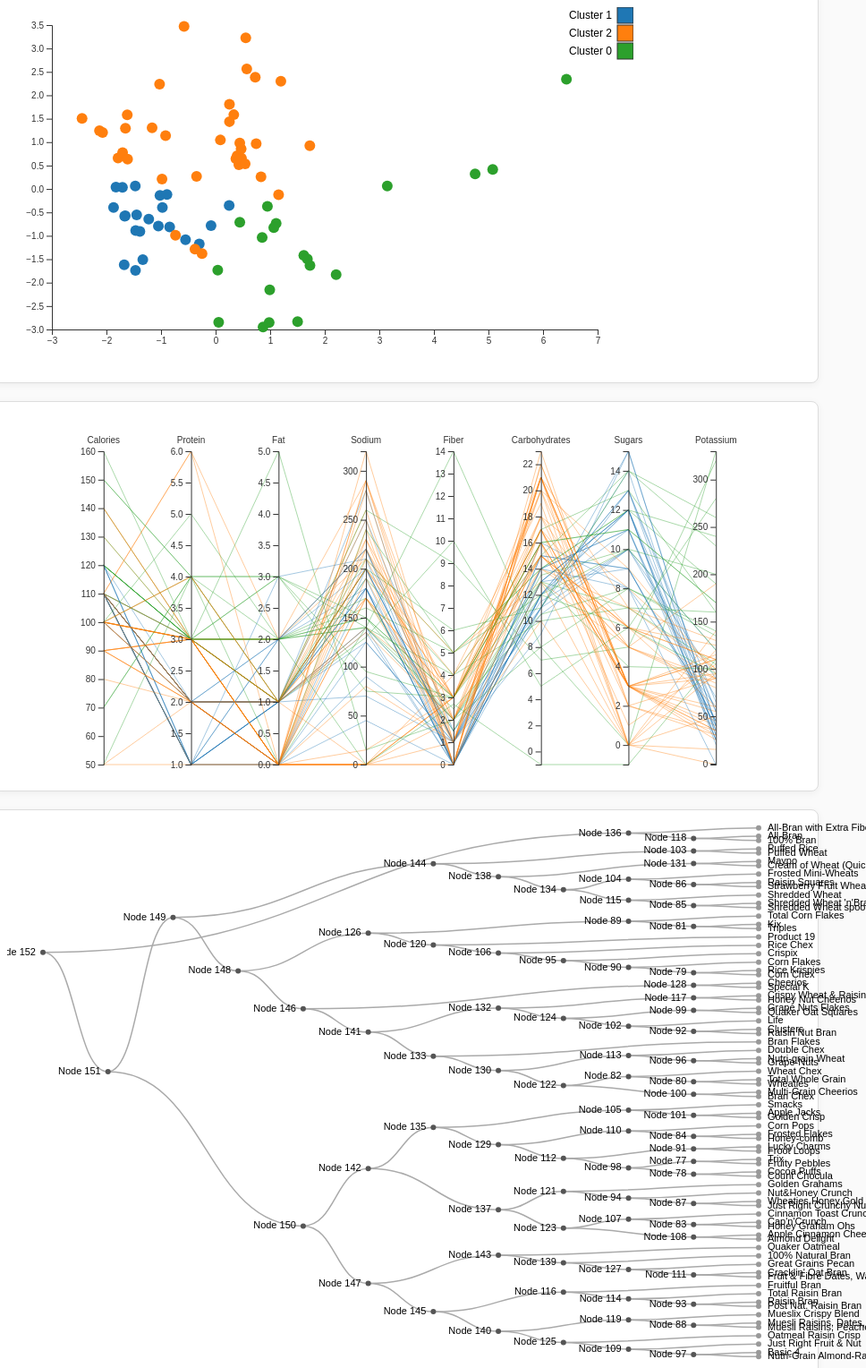
D3 v7 page, settled after 480 driven frames (8 s of simulated time); the page loaded 2 data file(s).


// ── js/cereal_clusters.js


function highlightCereal(cereal) {
  const cls = cereal.replace(/\s+/g, "_");
  d3.selectAll("." + cls).classed("highlight", true).raise();
}
function unhighlightCereal() {
  d3.selectAll(".highlight").classed("highlight", false);
}

const clusterMap = {};

console.log("Script Loaded---");

d3.csv("data/cerealCluster/cereal_clustered_data.csv").then(data => {
  console.log("CSV Loaded", data.length);

  // DATA CLEANING
  data.forEach(d => {
    d.PCA1 = +d.PCA1; d.PCA2 = +d.PCA2; d.Cluster = +d.Cluster;
    d.Calories = +d.Calories; d.Protein = +d.Protein; d.Fat = +d.Fat;
    d.Sodium = +d.Sodium; d.Fiber = +d.Fiber; d.Carbohydrates = +d.Carbohydrates;
    d.Sugars = +d.Sugars; d.Potassium = +d.Potassium;
  });

  data.forEach(d => clusterMap[d.Cereal] = d.Cluster);


  const color = d3.scaleOrdinal(d3.schemeCategory10);
  const tooltip = d3.select("body").append("div").attr("class", "tooltip").style("opacity", 0);
  const width = 700, height = 400;
  const margin = { top: 20, right: 40, bottom: 40, left: 50 };

  // === PCA Scatter Plot
  const x = d3.scaleLinear().domain(d3.extent(data, d => d.PCA1)).nice().range([margin.left, width - margin.right]);
  const y = d3.scaleLinear().domain(d3.extent(data, d => d.PCA2)).nice().range([height - margin.bottom, margin.top]);
  const svg = d3.select("#scatter").append("svg").attr("width", width).attr("height", height);
  svg.append("g").attr("transform", `translate(0,${height - margin.bottom})`).call(d3.axisBottom(x));
  svg.append("g").attr("transform", `translate(${margin.left},0)`).call(d3.axisLeft(y));

  const points = svg.selectAll("circle").data(data).enter().append("circle")
    .attr("cx", d => x(d.PCA1)).attr("cy", d => y(d.PCA2)).attr("r", 6)
    .attr("fill", d => color(d.Cluster))
    .on("mouseover", (event, d) => {
      tooltip.transition().duration(200).style("opacity", .9);
      tooltip.html(`<strong>${d.Cereal}</strong><br>Calories: ${d.Calories}<br>Protein: ${d.Protein}g<br>Sugar: ${d.Sugars}g<br>Cluster: ${d.Cluster}`)
        .style("left", (event.pageX + 10) + "px").style("top", (event.pageY - 28) + "px");
    }).on("mouseout", () => tooltip.transition().duration(500).style("opacity", 0));

  // === Parallel Coordinates Plot
  const nutrients = ["Calories", "Protein", "Fat", "Sodium", "Fiber", "Carbohydrates", "Sugars", "Potassium"];
  const pcMargin = { top: 40, right: 10, bottom: 10, left: 10 },
    pcWidth = 900 - pcMargin.left - pcMargin.right,
    pcHeight = 400 - pcMargin.top - pcMargin.bottom;

  const pcSvg = d3.select("#parallel").append("svg")
    .attr("width", pcWidth + pcMargin.left + pcMargin.right)
    .attr("height", pcHeight + pcMargin.top + pcMargin.bottom)
    .append("g")
    .attr("transform", `translate(${pcMargin.left},${pcMargin.top})`);

  const yScales = {};
  nutrients.forEach(n => {
    yScales[n] = d3.scaleLinear().domain(d3.extent(data, d => +d[n])).range([pcHeight, 0]);
  });

  const xScale = d3.scalePoint().range([0, pcWidth]).padding(1).domain(nutrients);
  const line = d3.line();
  function path(d) {
    return line(nutrients.map(p => [xScale(p), yScales[p](d[p])]));
  }

  const lines = pcSvg.selectAll(".pc-line").data(data).enter().append("path")
    .attr("class", "pc-line")
    .attr("d", path)
    .style("fill", "none")
    .style("stroke", d => color(d.Cluster))
    .style("stroke-width", 1)
    .style("opacity", 0.4);

  console.log("Nutrient data check:", data[0]);
  console.log("Drawing Parallel Lines:", data.length, "items");


  const axisGroup = pcSvg.selectAll(".dimension").data(nutrients).enter().append("g")
    .attr("class", "dimension")
    .attr("transform", d => `translate(${xScale(d)})`);

  axisGroup.each(function (d) {
    d3.select(this).call(d3.axisLeft(yScales[d]));
  });

  axisGroup.append("text")
    .attr("y", -9)
    .style("text-anchor", "middle")
    .text(d => d)
    .style("fill", "#333");

  // === Filter Logic (applies to both PCA + PC)
  function updateFilters() {
    const proteinMin = +document.getElementById("proteinSlider").value;
    const sugarMax = +document.getElementById("sugarSlider").value;

    document.getElementById("proteinVal").textContent = proteinMin;
    document.getElementById("sugarVal").textContent = sugarMax;

    points.attr("display", d => (d.Protein >= proteinMin && d.Sugars <= sugarMax) ? null : "none");
    lines.attr("display", d => (d.Protein >= proteinMin && d.Sugars <= sugarMax) ? null : "none");
  }

  d3.select("#proteinSlider").on("input", updateFilters);
  d3.select("#sugarSlider").on("input", updateFilters);

  // === Export Filtered Cereals to CSV
  d3.select("#exportBtn").on("click", () => {
    const visibleData = data.filter(d =>
      d3.select(`circle[cx='${x(d.PCA1)}']`).attr("display") !== "none"
    );
    const csvContent = d3.csvFormat(visibleData);
    const blob = new Blob([csvContent], { type: "text/csv;charset=utf-8;" });
    const url = URL.createObjectURL(blob);
    const a = document.createElement("a");
    a.href = url; a.download = "filtered_cereals.csv"; a.click(); URL.revokeObjectURL(url);
  });

  updateFilters(); // apply initial filter on load

  // 1. LEGEND TOGGLE by Cluster
  const clusterSet = new Set(data.map(d => d.Cluster));
  const legend = d3.select("#scatter svg").selectAll(".legend")
    .data(clusterSet)
    .enter().append("g")
    .attr("class", "legend")
    .attr("transform", (d, i) => `translate(0,${i * 20})`)
    .style("cursor", "pointer");

  legend.append("rect")
    .attr("x", width - 18)
    .attr("width", 18)
    .attr("height", 18)
    .style("fill", d => color(d));

  legend.append("text")
    .attr("x", width - 24)
    .attr("y", 9)
    .attr("dy", ".35em")
    .style("text-anchor", "end")
    .text(d => "Cluster " + d);

  let activeClusters = new Set(clusterSet);
  legend.on("click", (event, cluster) => {
    if (activeClusters.has(cluster)) {
      activeClusters.delete(cluster);
    } else {
      activeClusters.add(cluster);
    }
    points.attr("display", d => activeClusters.has(d.Cluster) ? null : "none");
    lines.attr("display", d => activeClusters.has(d.Cluster) ? null : "none");

    // Also apply toggle to dendrogram nodes
    d3.selectAll(".node").attr("display", function () {
      const classes = this.className.baseVal.split(" ");
      const clusterClass = classes.find(cls => cls.startsWith("cluster-"));
      if (!clusterClass) return null;
      const clusterNum = +clusterClass.split("-")[1];
      return activeClusters.has(clusterNum) ? null : "none";
    });
  });



  // Modify PCA + PCP Hover:
  points.on("mouseover", (event, d) => {
    tooltip.transition().duration(200).style("opacity", .9);
    tooltip.html(`<strong>${d.Cereal}</strong><br>Calories: ${d.Calories}<br>Protein: ${d.Protein}g<br>Sugar: ${d.Sugars}g<br>Cluster: ${d.Cluster}`)
      .style("left", (event.pageX + 10) + "px").style("top", (event.pageY - 28) + "px");
    highlightCereal(d.Cereal);
  }).on("mouseout", () => {
    tooltip.transition().duration(500).style("opacity", 0);
    unhighlightCereal();
  });

  lines.attr("class", d => "pc-line " + d.Cereal.replace(/\s+/g, "_"));

  // 3. SEARCH BOX TO JUMP TO CEREAL
  const searchBox = d3.select("body").insert("div", ":first-child").attr("id", "search-box");
  searchBox.append("label").text("Search cereal: ");
  const searchInput = searchBox.append("input").attr("type", "text").attr("id", "searchInput");

  searchInput.on("input", () => {
    const val = searchInput.node().value.toLowerCase();
    if (!val) return unhighlightCereal();

    const match = data.find(d => d.Cereal.toLowerCase().includes(val));
    if (match) {
      highlightCereal(match.Cereal);

      // Scroll to cereal node in dendrogram
      const target = document.querySelector("." + match.Cereal.replace(/\s+/g, "_"));
      if (target) {
        const bbox = target.getBoundingClientRect();
        window.scrollTo({
          top: window.scrollY + bbox.top - window.innerHeight / 2,
          behavior: "smooth"
        });
      }
    }
  });

  d3.json("data/cerealCluster/cereal_dendrogram.json").then(treeData => {
    const width = 960, height = 600;

    const svg = d3.select("#dendrogram").append("svg")
      .attr("width", width)
      .attr("height", height);

    const g = svg.append("g").attr("transform", "translate(40,0)");

    const root = d3.hierarchy(treeData);
    function injectCluster(node) {
      if (!node.children) {
        node.Cluster = clusterMap[node.name];
      } else {
        node.children.forEach(injectCluster);
      }
    }
    injectCluster(treeData);

    const cluster = d3.cluster().size([height, width - 160]);  //160
    cluster(root);

    g.selectAll(".link")
      .data(root.links())
      .enter().append("path")
      .attr("class", "link")
      .attr("fill", "none")
      .attr("stroke", "#aaa")
      .attr("stroke-width", 1.5)
      .attr("d", d3.linkHorizontal()
        .x(d => d.y)
        .y(d => d.x)
      );

    const node = g.selectAll(".node")
      .data(root.descendants())
      .enter().append("g")
      .attr("class", d => {
        const nameClass = d.data.name.replace(/\s+/g, "_");
        const clusterClass = d.data.Cluster !== undefined ? `cluster-${d.data.Cluster}` : "";
        return `node ${nameClass} ${clusterClass}`;
      })
      .attr("transform", d => `translate(${d.y},${d.x})`)
      .on("mouseover", (event, d) => highlightCereal(d.data.name))
      .on("mouseout", unhighlightCereal);

    node.append("circle")
      .attr("r", 3)
      .attr("fill", d => d.children ? "#555" : "#999");

    node.append("text")
      .attr("dy", 3)
      .attr("x", d => d.children ? -8 : 10)
      .style("text-anchor", d => d.children ? "end" : "start")
      .style("font-size", "11px")
      .text(d => d.data.name);
  }).catch(error => {
    console.error("Error loading JSON:", error);
  });
  // === MULTI-VIEW TOGGLE CHECKBOX HANDLER
  document.querySelectorAll(".plot-toggle").forEach(cb => {
    cb.addEventListener("change", () => {
      const selected = Array.from(document.querySelectorAll(".plot-toggle:checked")).map(c => c.value);
      ["scatter", "parallel", "dendrogram"].forEach(id => {
        document.getElementById(id).style.display = selected.includes(id) ? "block" : "none";
      });
    });
  });

}).catch(error => {
  console.error("Error loading CSV:", error);
});





### data: data/cerealCluster/cereal_clustered_data.csv
Cereal, Manufacturer, Type, Calories, Protein, Fat, Sodium, Fiber, Carbohydrates, Sugars, Shelf, Potassium, Vitamins, Weight, Cups, PCA1, PCA2, Cluster
Apple Cinnamon Cheerios, G, C, 110, 2, 2, 180, 1.5, 10.5, 10, 1, 70, 25, 1.0, 0.75, -0.2991, -1.175, 1
Basic 4, G, C, 130, 3, 2, 210, 2.0, 18.0, 8, 3, 100, 25, 1.33, 0.75, -0.3776, -1.285, 2
Cheerios, G, C, 110, 6, 2, 290, 2.0, 17.0, 1, 1, 105, 25, 1.0, 1.25, 1.154, -0.1217, 2
Cinnamon Toast Crunch, G, C, 120, 1, 3, 210, 0.0, 13.0, 9, 2, 45, 25, 1.0, 0.75, -1.468, -1.739, 1
Clusters, G, C, 110, 3, 2, 140, 2.0, 13.0, 7, 3, 105, 25, 1.0, 0.5, 0.4433, -0.7101, 0
Cocoa Puffs, G, C, 110, 1, 1, 180, 0.0, 12.0, 13, 2, 55, 25, 1.0, 1.0, -1.464, -0.8861, 1
Count Chocula, G, C, 110, 1, 1, 180, 0.0, 12.0, 13, 2, 65, 25, 1.0, 1.0, -1.388, -0.9071, 1
Crispy Wheat & Raisins, G, C, 100, 2, 1, 140, 2.0, 11.0, 10, 3, 120, 25, 1.0, 0.75, 0.2485, -0.3509, 1
Golden Grahams, G, C, 110, 1, 1, 280, 0.0, 15.0, 9, 2, 45, 25, 1.0, 0.75, -1.87, -0.3942, 1
Honey Nut Cheerios, G, C, 110, 3, 1, 250, 1.5, 11.5, 10, 1, 90, 25, 1.0, 0.75, -0.08344, -0.783, 1
Kix, G, C, 110, 2, 1, 260, 0.0, 21.0, 3, 2, 40, 25, 1.0, 1.5, -1.787, 0.6607, 2
Lucky Charms, G, C, 110, 2, 1, 180, 0.0, 12.0, 12, 2, 55, 25, 1.0, 1.0, -1.049, -0.7931, 1
Multi-Grain Cheerios, G, C, 100, 2, 1, 220, 2.0, 15.0, 6, 1, 90, 25, 1.0, 1.0, -0.3494, 0.2669, 2
Oatmeal Raisin Crisp, G, C, 130, 3, 2, 170, 1.5, 13.5, 10, 3, 120, 25, 1.25, 0.5, 0.03944, -1.732, 0
Raisin Nut Bran, G, C, 100, 3, 2, 140, 2.5, 10.5, 8, 3, 140, 25, 1.0, 0.5, 1.109, -0.7334, 0
Total Corn Flakes, G, C, 110, 2, 1, 200, 0.0, 21.0, 3, 3, 35, 100, 1.0, 1.0, -1.704, 0.7753, 2
Total Raisin Bran, G, C, 140, 3, 1, 190, 4.0, 15.0, 14, 3, 230, 100, 1.5, 1.0, 0.992, -2.156, 0
Total Whole Grain, G, C, 100, 3, 1, 200, 3.0, 16.0, 3, 3, 110, 100, 1.0, 1.0, 0.4738, 0.6587, 2
Triples, G, C, 110, 2, 1, 250, 0.0, 21.0, 3, 3, 60, 25, 1.0, 0.75, -1.613, 0.6361, 2
Trix, G, C, 110, 1, 1, 140, 0.0, 13.0, 12, 2, 25, 25, 1.0, 1.0, -1.665, -0.5803, 1
Wheaties, G, C, 100, 3, 1, 200, 3.0, 17.0, 3, 1, 110, 25, 1.0, 1.0, 0.3947, 0.708, 2
Wheaties Honey Gold, G, C, 110, 2, 1, 200, 1.0, 16.0, 8, 1, 60, 25, 1.0, 0.75, -1.019, -0.1361, 1
All-Bran, K, C, 70, 4, 1, 260, 9.0, 7.0, 5, 3, 320, 25, 1.0, 0.33, 4.756, 0.3211, 0
All-Bran with Extra Fiber, K, C, 50, 4, 0, 140, 14.0, 8.0, 0, 3, 330, 25, 1.0, 0.5, 6.429, 2.344, 0
Apple Jacks, K, C, 110, 2, 0, 125, 1.0, 11.0, 14, 2, 30, 25, 1.0, 1.0, -0.9751, -0.3973, 1
Corn Flakes, K, C, 100, 2, 0, 290, 1.0, 21.0, 2, 1, 35, 25, 1.0, 1.0, -1.619, 1.582, 2
Corn Pops, K, C, 110, 1, 0, 90, 1.0, 13.0, 12, 2, 20, 25, 1.0, 1.0, -1.472, 0.06249, 1
Cracklin' Oat Bran, K, C, 110, 3, 3, 140, 4.0, 10.0, 7, 3, 160, 25, 1.0, 0.5, 1.682, -1.494, 0
Crispix, K, C, 110, 2, 0, 220, 1.0, 21.0, 3, 3, 30, 25, 1.0, 1.0, -1.652, 1.297, 2
Froot Loops, K, C, 110, 2, 1, 125, 1.0, 11.0, 13, 2, 30, 25, 1.0, 1.0, -0.8419, -0.8103, 1
Frosted Flakes, K, C, 110, 1, 0, 200, 1.0, 14.0, 11, 1, 25, 25, 1.0, 0.75, -1.707, 0.03448, 1
Frosted Mini-Wheats, K, C, 100, 3, 0, 0, 3.0, 14.0, 7, 2, 100, 25, 1.0, 0.8, 0.7437, 0.9689, 2
Fruitful Bran, K, C, 120, 3, 0, 240, 5.0, 14.0, 12, 3, 190, 25, 1.33, 0.67, 1.066, -0.8273, 0
Just Right Crunchy  Nuggets, K, C, 110, 2, 1, 170, 1.0, 17.0, 6, 3, 60, 100, 1.0, -1.0, -0.9819, 0.2136, 2
Just Right Fruit & Nut, K, C, 140, 3, 1, 170, 2.0, 20.0, 9, 3, 95, 100, 1.3, 0.75, -0.7349, -0.9871, 2
Mueslix Crispy Blend, K, C, 160, 3, 2, 150, 3.0, 17.0, 13, 3, 160, 25, 1.5, 0.67, 0.05596, -2.849, 0
Nut&Honey Crunch, K, C, 120, 2, 1, 190, 0.0, 15.0, 9, 2, 40, 25, 1.0, 0.67, -1.447, -0.552, 1
Nutri-Grain Almond-Raisin, K, C, 140, 3, 2, 220, 3.0, 21.0, 7, 3, 130, 25, 1.33, 0.67, -0.2488, -1.379, 2
Nutri-grain Wheat, K, C, 90, 3, 0, 170, 3.0, 18.0, 2, 3, 90, 25, 1.0, -1.0, 0.2537, 1.806, 2
Product 19, K, C, 100, 3, 0, 320, 1.0, 20.0, 3, 3, 45, 100, 1.0, 1.0, -1.164, 1.304, 2
Raisin Bran, K, C, 120, 3, 1, 210, 5.0, 14.0, 12, 2, 240, 25, 1.33, 0.75, 1.617, -1.417, 0
Raisin Squares, K, C, 90, 2, 0, 0, 2.0, 15.0, 6, 3, 110, 25, 1.0, 0.5, 0.2537, 1.438, 2
Rice Krispies, K, C, 110, 2, 0, 290, 0.0, 22.0, 3, 1, 35, 25, 1.0, 1.0, -2.071, 1.206, 2
Smacks, K, C, 110, 2, 1, 70, 1.0, 9.0, 15, 2, 40, 25, 1.0, 0.75, -0.5511, -1.083, 1
Special K, K, C, 110, 6, 0, 230, 1.0, 16.0, 3, 1, 55, 25, 1.0, 1.0, 0.4676, 0.8557, 2
100% Bran, N, C, 70, 4, 1, 130, 10.0, 5.0, 6, 3, 280, 25, 1.0, 0.33, 5.078, 0.4162, 0
Shredded Wheat, N, C, 80, 2, 0, 0, 3.0, 16.0, 0, 1, 95, 0, 0.83, -1.0, 0.5712, 2.565, 2
Shredded Wheat 'n'Bran, N, C, 90, 3, 0, 0, 4.0, 19.0, 0, 1, 140, 0, 1.0, 0.67, 1.196, 2.302, 2
Shredded Wheat spoon size, N, C, 90, 3, 0, 0, 3.0, 20.0, 0, 1, 120, 0, 1.0, 0.67, 0.7266, 2.385, 2
Strawberry Fruit Wheats, N, C, 90, 2, 0, 15, 3.0, 15.0, 5, 2, 90, 25, 1.0, -1.0, 0.3335, 1.586, 2
Bran Flakes, P, C, 90, 3, 0, 210, 5.0, 13.0, 5, 3, 190, 25, 1.0, 0.67, 1.727, 0.9246, 2
Fruit & Fibre Dates, Walnuts, and Oats, P, C, 120, 3, 2, 160, 5.0, 12.0, 10, 3, 200, 25, 1.25, 0.67, 1.729, -1.634, 0
Fruity Pebbles, P, C, 110, 1, 1, 135, 0.0, 13.0, 12, 2, 25, 25, 1.0, 0.75, -1.655, -0.5716, 1
Golden Crisp, P, C, 100, 2, 0, 45, 0.0, 11.0, 15, 1, 40, 25, 1.0, 0.88, -0.8916, -0.1184, 1
Grape Nuts Flakes, P, C, 100, 3, 1, 140, 3.0, 15.0, 5, 3, 85, 25, 1.0, 0.88, 0.4265, 0.5177, 2
Grape-Nuts, P, C, 110, 3, 0, 170, 3.0, 17.0, 3, 3, 90, 25, 1.0, 0.25, 0.08778, 1.046, 2
Great Grains Pecan, P, C, 120, 3, 3, 75, 3.0, 13.0, 4, 3, 100, 25, 1.0, 0.33, 0.8531, -1.037, 0
Honey-comb, P, C, 110, 1, 0, 180, 0.0, 14.0, 11, 1, 35, 25, 1.0, 1.33, -1.826, 0.03992, 1
Post Nat. Raisin Bran, P, C, 120, 3, 1, 200, 6.0, 11.0, 14, 3, 260, 25, 1.33, 0.67, 2.209, -1.83, 0
100% Natural Bran, Q, C, 120, 3, 5, 15, 2.0, 8.0, 8, 3, 135, 0, 1.0, -1.0, 1.502, -2.832, 0
... 17 more rows

### data: data/cerealCluster/cereal_dendrogram.json
{
 "name": "Node 152",
 "children": [
  {
   "name": "Node 136",
   "children": [
    "{... 1 keys}",
    "{... 2 keys}"
   ]
  },
  {
   "name": "Node 151",
   "children": [
    "{... 2 keys}",
    "{... 2 keys}"
   ]
  }
 ]
}